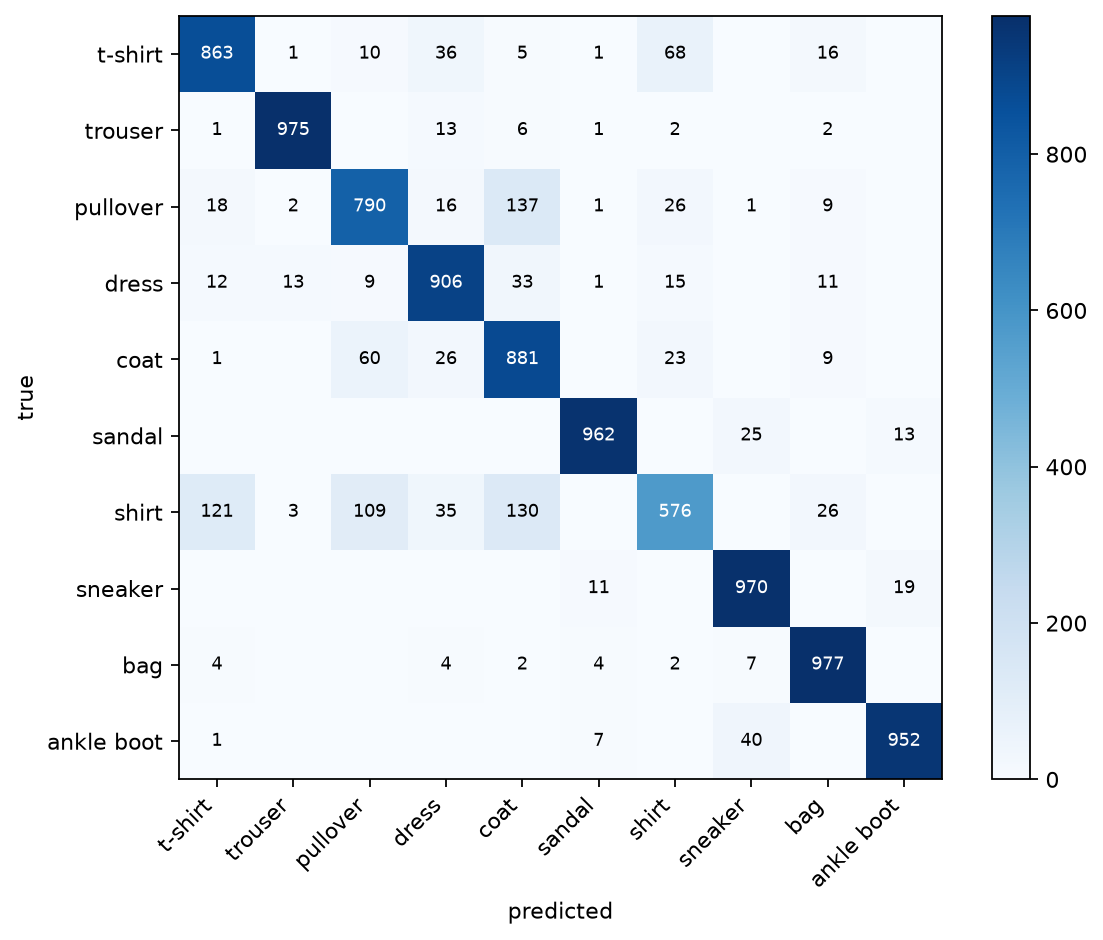

Values plotted in this chart, from the file beside it:
863, 1, 10, 36, 5, 1, 68, 0, 16, 0
1, 975, 0, 13, 6, 1, 2, 0, 2, 0
18, 2, 790, 16, 137, 1, 26, 1, 9, 0
12, 13, 9, 906, 33, 1, 15, 0, 11, 0
1, 0, 60, 26, 881, 0, 23, 0, 9, 0
0, 0, 0, 0, 0, 962, 0, 25, 0, 13
121, 3, 109, 35, 130, 0, 576, 0, 26, 0
0, 0, 0, 0, 0, 11, 0, 970, 0, 19
4, 0, 0, 4, 2, 4, 2, 7, 977, 0
1, 0, 0, 0, 0, 7, 0, 40, 0, 952
